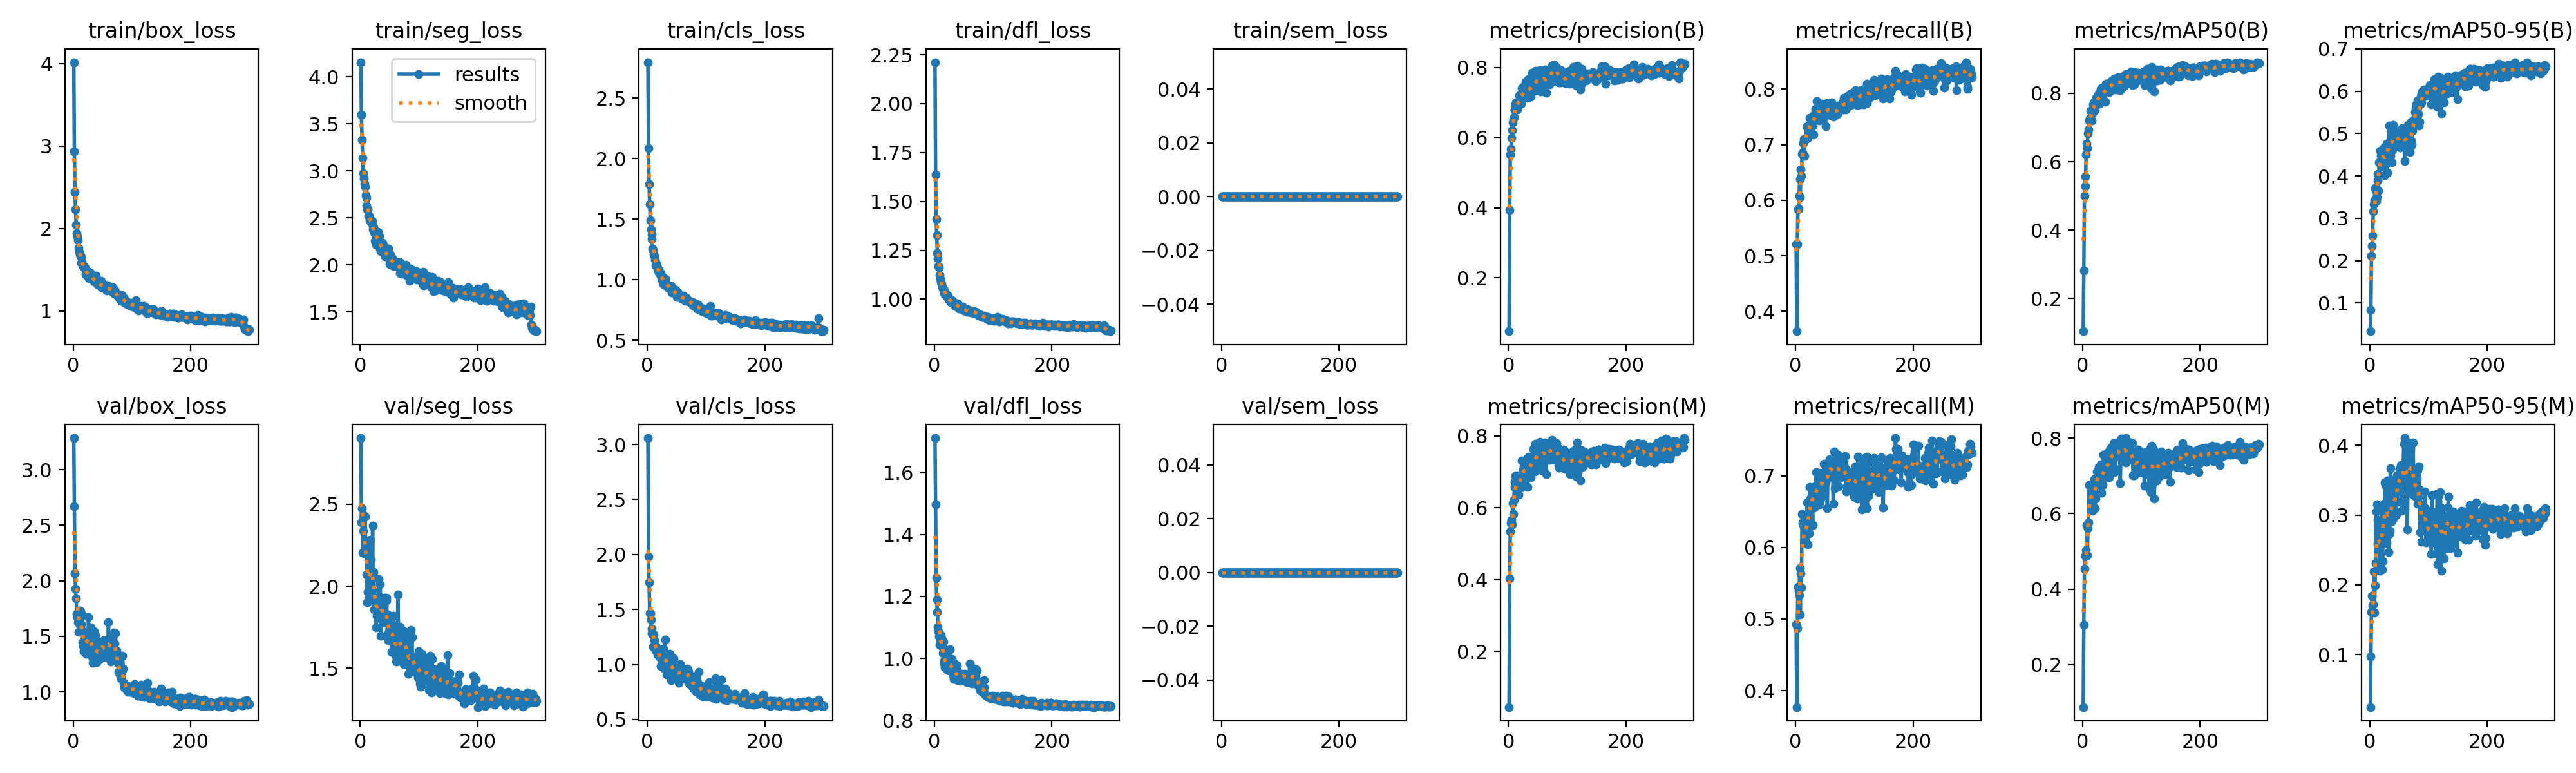

Source data for this figure (header and first rows):
epoch, time, train/box_loss, train/seg_loss, train/cls_loss, train/dfl_loss, train/sem_loss, metrics/precision(B), metrics/recall(B), metrics/mAP50(B), metrics/mAP50-95(B), metrics/precision(M), metrics/recall(M), metrics/mAP50(M), metrics/mAP50-95(M), val/box_loss, val/seg_loss, val/cls_loss, val/dfl_loss, val/sem_loss, lr/pg0, lr/pg1, lr/pg2
1, 57.4, 4.019, 4.155, 2.795, 2.212, 0, 0.04807, 0.5206, 0.1045, 0.03324, 0.04553, 0.4931, 0.0872, 0.02465, 3.286, 2.904, 3.059, 1.712, 0, 0.0003304, 0.0003304, 0.06729
2, 101.7, 2.935, 3.598, 2.088, 1.636, 0, 0.3937, 0.3643, 0.2812, 0.08398, 0.4038, 0.377, 0.3044, 0.097, 2.673, 2.39, 1.982, 1.498, 0, 0.0006615, 0.0006615, 0.03429
3, 146.6, 2.447, 3.333, 1.787, 1.409, 0, 0.5517, 0.5212, 0.501, 0.2113, 0.5336, 0.4874, 0.4545, 0.1613, 2.067, 2.476, 1.748, 1.261, 0, 0.0009905, 0.0009905, 0.001285
4, 189.4, 2.237, 3.136, 1.625, 1.329, 0, 0.5675, 0.5837, 0.5289, 0.2348, 0.5568, 0.5451, 0.4888, 0.1838, 1.927, 2.206, 1.465, 1.189, 0, 0.0009901, 0.0009901, 0.0009901
5, 231.9, 2.047, 2.975, 1.492, 1.234, 0, 0.5995, 0.5852, 0.5562, 0.2592, 0.5658, 0.5397, 0.4887, 0.1701, 1.843, 2.339, 1.464, 1.151, 0, 0.0009868, 0.0009868, 0.0009868
6, 274.3, 1.945, 2.916, 1.416, 1.21, 0, 0.6213, 0.6076, 0.6208, 0.3164, 0.5533, 0.5329, 0.5029, 0.1718, 1.701, 2.432, 1.408, 1.103, 0, 0.0009835, 0.0009835, 0.0009835
7, 315.8, 1.903, 2.866, 1.371, 1.17, 0, 0.6437, 0.6375, 0.6526, 0.3325, 0.6135, 0.5708, 0.5694, 0.2192, 1.675, 2.2, 1.285, 1.087, 0, 0.0009802, 0.0009802, 0.0009802
8, 357, 1.857, 2.828, 1.333, 1.163, 0, 0.6551, 0.6056, 0.6404, 0.3418, 0.5828, 0.5059, 0.4904, 0.1602, 1.627, 2.425, 1.325, 1.07, 0, 0.0009769, 0.0009769, 0.0009769
9, 400.1, 1.766, 2.739, 1.259, 1.122, 0, 0.6592, 0.6552, 0.6829, 0.3709, 0.6218, 0.5637, 0.5613, 0.1989, 1.538, 2.28, 1.275, 1.044, 0, 0.0009736, 0.0009736, 0.0009736
10, 444.9, 1.721, 2.716, 1.247, 1.105, 0, 0.681, 0.644, 0.6947, 0.3663, 0.6583, 0.544, 0.5766, 0.2308, 1.615, 2.232, 1.161, 1.06, 0, 0.0009703, 0.0009703, 0.0009703
11, 488, 1.686, 2.631, 1.209, 1.089, 0, 0.6786, 0.683, 0.7215, 0.3404, 0.6722, 0.6466, 0.6759, 0.3055, 1.732, 2.07, 1.272, 1.076, 0, 0.000967, 0.000967, 0.000967
12, 528.5, 1.67, 2.591, 1.195, 1.077, 0, 0.6952, 0.6852, 0.7268, 0.3497, 0.6875, 0.6343, 0.6749, 0.3149, 1.723, 1.901, 1.222, 1.064, 0, 0.0009637, 0.0009637, 0.0009637
13, 569.3, 1.654, 2.593, 1.167, 1.063, 0, 0.7001, 0.7029, 0.7487, 0.3889, 0.6891, 0.6314, 0.677, 0.2932, 1.608, 1.964, 1.17, 1.038, 0, 0.0009604, 0.0009604, 0.0009604
14, 609.8, 1.588, 2.522, 1.116, 1.053, 0, 0.6976, 0.7097, 0.7481, 0.4049, 0.6575, 0.6307, 0.654, 0.2592, 1.563, 1.966, 1.125, 1.016, 0, 0.0009571, 0.0009571, 0.0009571
15, 652.4, 1.595, 2.524, 1.133, 1.048, 0, 0.68, 0.6797, 0.7203, 0.3647, 0.6581, 0.6116, 0.6439, 0.2742, 1.697, 1.927, 1.161, 1.054, 0, 0.0009538, 0.0009538, 0.0009538
16, 694.7, 1.562, 2.476, 1.115, 1.049, 0, 0.6966, 0.7097, 0.7532, 0.4317, 0.6708, 0.6105, 0.643, 0.2549, 1.448, 2.076, 1.136, 0.9921, 0, 0.0009505, 0.0009505, 0.0009505
17, 736.8, 1.549, 2.478, 1.098, 1.032, 0, 0.6906, 0.7097, 0.7409, 0.4302, 0.6355, 0.6069, 0.6072, 0.2201, 1.411, 2.282, 1.089, 0.9842, 0, 0.0009472, 0.0009472, 0.0009472
18, 778.6, 1.528, 2.451, 1.075, 1.025, 0, 0.7204, 0.7134, 0.7677, 0.4601, 0.6655, 0.622, 0.6412, 0.2443, 1.366, 2.16, 1.101, 0.9713, 0, 0.0009439, 0.0009439, 0.0009439
19, 820.3, 1.535, 2.462, 1.078, 1.03, 0, 0.7, 0.7314, 0.7659, 0.4495, 0.6768, 0.6419, 0.6596, 0.2689, 1.412, 2.062, 1.112, 0.9804, 0, 0.0009406, 0.0009406, 0.0009406
20, 861.6, 1.522, 2.466, 1.061, 1.028, 0, 0.7166, 0.7332, 0.7755, 0.421, 0.6907, 0.6632, 0.6917, 0.3109, 1.536, 1.977, 1.099, 1.01, 0, 0.0009373, 0.0009373, 0.0009373
21, 903.2, 1.447, 2.381, 1.05, 1.016, 0, 0.6963, 0.7119, 0.7512, 0.4424, 0.6574, 0.6047, 0.6139, 0.2218, 1.4, 2.371, 1.067, 0.9689, 0, 0.000934, 0.000934, 0.000934
22, 944.9, 1.471, 2.412, 1.048, 1.012, 0, 0.7094, 0.7253, 0.7646, 0.4629, 0.6567, 0.6237, 0.6406, 0.2341, 1.343, 1.937, 1.11, 0.9629, 0, 0.0009307, 0.0009307, 0.0009307
23, 987.3, 1.488, 2.399, 1.052, 1.017, 0, 0.7402, 0.722, 0.7874, 0.4611, 0.731, 0.6195, 0.6762, 0.2829, 1.411, 2.087, 0.9843, 0.9769, 0, 0.0009274, 0.0009274, 0.0009274
24, 1029, 1.438, 2.343, 1.014, 0.9973, 0, 0.725, 0.7477, 0.7891, 0.4418, 0.7004, 0.6845, 0.7117, 0.3166, 1.483, 1.861, 1.072, 0.9765, 0, 0.0009241, 0.0009241, 0.0009241
25, 1075, 1.422, 2.252, 0.9959, 0.9951, 0, 0.7456, 0.7289, 0.7937, 0.4673, 0.7066, 0.6682, 0.7093, 0.3008, 1.414, 1.911, 1.007, 0.9596, 0, 0.0009208, 0.0009208, 0.0009208
26, 1120, 1.448, 2.32, 1.023, 0.9949, 0, 0.7235, 0.7434, 0.7888, 0.401, 0.7144, 0.6624, 0.7155, 0.3466, 1.672, 1.89, 1.062, 1.03, 0, 0.0009175, 0.0009175, 0.0009175
27, 1166, 1.397, 2.213, 0.9619, 0.9841, 0, 0.719, 0.7371, 0.7786, 0.4252, 0.7072, 0.6834, 0.7242, 0.343, 1.536, 1.751, 1.144, 0.9813, 0, 0.0009142, 0.0009142, 0.0009142
28, 1211, 1.431, 2.277, 0.9926, 0.9884, 0, 0.7162, 0.743, 0.7691, 0.4431, 0.6713, 0.6776, 0.6774, 0.2858, 1.456, 1.821, 1.102, 0.9707, 0, 0.0009109, 0.0009109, 0.0009109
29, 1256, 1.465, 2.315, 0.9863, 0.988, 0, 0.7595, 0.7347, 0.8009, 0.4758, 0.7238, 0.6309, 0.6801, 0.2601, 1.405, 1.849, 0.9622, 0.9641, 0, 0.0009076, 0.0009076, 0.0009076
30, 1302, 1.451, 2.348, 1.006, 0.9963, 0, 0.7198, 0.7177, 0.7706, 0.4083, 0.7107, 0.6841, 0.7266, 0.3495, 1.578, 1.809, 1.227, 0.9974, 0, 0.0009043, 0.0009043, 0.0009043
31, 1347, 1.434, 2.325, 1.007, 0.992, 0, 0.7551, 0.7527, 0.8138, 0.4706, 0.736, 0.6819, 0.7301, 0.3304, 1.453, 2.042, 0.9727, 0.9686, 0, 0.000901, 0.000901, 0.000901
32, 1395, 1.412, 2.306, 0.962, 0.9852, 0, 0.713, 0.7419, 0.7772, 0.478, 0.6572, 0.6556, 0.6562, 0.247, 1.315, 1.936, 1.087, 0.9434, 0, 0.0008977, 0.0008977, 0.0008977
33, 1439, 1.377, 2.172, 0.9501, 0.9762, 0, 0.7665, 0.7487, 0.8169, 0.5182, 0.7236, 0.6616, 0.6967, 0.2732, 1.263, 1.869, 0.9072, 0.9329, 0, 0.0008944, 0.0008944, 0.0008944
34, 1486, 1.383, 2.208, 0.9592, 0.9813, 0, 0.7164, 0.7639, 0.7878, 0.4781, 0.6869, 0.6638, 0.6755, 0.2772, 1.332, 2.011, 1.027, 0.9412, 0, 0.0008911, 0.0008911, 0.0008911
35, 1533, 1.356, 2.148, 0.9393, 0.9663, 0, 0.7452, 0.7572, 0.8078, 0.448, 0.7424, 0.7054, 0.7555, 0.3668, 1.548, 1.7, 0.9817, 0.9805, 0, 0.0008878, 0.0008878, 0.0008878
36, 1577, 1.358, 2.188, 0.9331, 0.9642, 0, 0.7302, 0.778, 0.8034, 0.4947, 0.694, 0.6874, 0.7036, 0.2902, 1.331, 1.865, 0.9906, 0.9406, 0, 0.0008845, 0.0008845, 0.0008845
37, 1621, 1.369, 2.164, 0.9339, 0.9689, 0, 0.75, 0.7515, 0.8162, 0.4905, 0.7371, 0.6624, 0.7135, 0.2913, 1.353, 1.798, 0.9658, 0.9439, 0, 0.0008812, 0.0008812, 0.0008812
38, 1669, 1.387, 2.232, 0.9435, 0.9686, 0, 0.7169, 0.7568, 0.7758, 0.4327, 0.6842, 0.6962, 0.6968, 0.3188, 1.511, 1.898, 1.095, 0.9765, 0, 0.0008779, 0.0008779, 0.0008779
39, 1714, 1.425, 2.174, 0.9488, 0.9725, 0, 0.7378, 0.7729, 0.8073, 0.4612, 0.7271, 0.704, 0.7416, 0.3451, 1.462, 1.777, 1.081, 0.9573, 0, 0.0008746, 0.0008746, 0.0008746
40, 1766, 1.383, 2.198, 0.9452, 0.9788, 0, 0.7846, 0.743, 0.8285, 0.52, 0.7424, 0.6599, 0.7221, 0.2951, 1.27, 1.885, 0.8567, 0.93, 0, 0.0008713, 0.0008713, 0.0008713
41, 1814, 1.324, 2.102, 0.9203, 0.9578, 0, 0.7407, 0.7596, 0.8079, 0.508, 0.706, 0.6643, 0.7042, 0.3006, 1.289, 1.931, 1.038, 0.9287, 0, 0.000868, 0.000868, 0.000868
42, 1860, 1.327, 2.092, 0.8955, 0.9536, 0, 0.771, 0.7537, 0.8277, 0.5002, 0.7631, 0.6935, 0.7616, 0.3506, 1.348, 1.799, 0.8767, 0.9377, 0, 0.0008647, 0.0008647, 0.0008647
43, 1908, 1.34, 2.164, 0.9327, 0.9641, 0, 0.7436, 0.7675, 0.8187, 0.4894, 0.733, 0.6956, 0.7354, 0.332, 1.37, 1.831, 0.995, 0.9388, 0, 0.0008614, 0.0008614, 0.0008614
44, 1963, 1.334, 2.129, 0.905, 0.9531, 0, 0.7331, 0.7734, 0.8092, 0.503, 0.7068, 0.6894, 0.7209, 0.2992, 1.293, 1.929, 0.969, 0.9275, 0, 0.0008581, 0.0008581, 0.0008581
45, 2010, 1.333, 2.112, 0.8992, 0.9559, 0, 0.7375, 0.752, 0.8038, 0.4794, 0.7008, 0.6708, 0.6972, 0.3013, 1.366, 1.916, 1.056, 0.945, 0, 0.0008548, 0.0008548, 0.0008548
46, 2058, 1.302, 2.092, 0.8966, 0.9521, 0, 0.7905, 0.7491, 0.8295, 0.4937, 0.7769, 0.7042, 0.7704, 0.3568, 1.402, 1.705, 0.899, 0.9497, 0, 0.0008515, 0.0008515, 0.0008515
47, 2104, 1.296, 2.083, 0.8947, 0.9523, 0, 0.7462, 0.757, 0.8067, 0.4877, 0.721, 0.6819, 0.7152, 0.3191, 1.356, 1.828, 0.9706, 0.9418, 0, 0.0008482, 0.0008482, 0.0008482
48, 2155, 1.363, 2.172, 0.9156, 0.9629, 0, 0.7727, 0.7683, 0.8363, 0.4857, 0.7546, 0.717, 0.7744, 0.356, 1.44, 1.672, 0.9402, 0.9468, 0, 0.0008449, 0.0008449, 0.0008449
49, 2202, 1.293, 2.076, 0.8907, 0.9482, 0, 0.7773, 0.7578, 0.8339, 0.4848, 0.7512, 0.7, 0.7585, 0.3503, 1.434, 1.677, 0.8744, 0.9489, 0, 0.0008416, 0.0008416, 0.0008416
50, 2246, 1.278, 2.007, 0.8576, 0.9427, 0, 0.7516, 0.7621, 0.8211, 0.4856, 0.7518, 0.6953, 0.7563, 0.356, 1.414, 1.777, 0.9668, 0.9452, 0, 0.0008383, 0.0008383, 0.0008383
51, 2295, 1.323, 2.11, 0.8989, 0.9496, 0, 0.7658, 0.733, 0.8186, 0.4826, 0.7479, 0.6913, 0.758, 0.3656, 1.42, 1.677, 0.8944, 0.943, 0, 0.000835, 0.000835, 0.000835
52, 2343, 1.297, 2.072, 0.874, 0.9454, 0, 0.7418, 0.7645, 0.8176, 0.4677, 0.7268, 0.7031, 0.7516, 0.356, 1.462, 1.739, 0.9692, 0.9509, 0, 0.0008317, 0.0008317, 0.0008317
53, 2388, 1.301, 2.035, 0.8755, 0.941, 0, 0.7919, 0.761, 0.8419, 0.5095, 0.7831, 0.7077, 0.7875, 0.3718, 1.361, 1.598, 0.8326, 0.9289, 0, 0.0008284, 0.0008284, 0.0008284
54, 2434, 1.319, 2.072, 0.8777, 0.9399, 0, 0.7318, 0.7744, 0.8205, 0.4987, 0.7245, 0.6551, 0.7096, 0.3063, 1.348, 1.775, 0.9697, 0.9397, 0, 0.0008251, 0.0008251, 0.0008251
55, 2480, 1.311, 2.036, 0.8726, 0.9475, 0, 0.7709, 0.7617, 0.8391, 0.5131, 0.7705, 0.7044, 0.7768, 0.3567, 1.314, 1.708, 0.8747, 0.9238, 0, 0.0008218, 0.0008218, 0.0008218
56, 2524, 1.254, 1.986, 0.8526, 0.937, 0, 0.7346, 0.7628, 0.8113, 0.4959, 0.7037, 0.6978, 0.7179, 0.3171, 1.329, 1.82, 1.005, 0.9257, 0, 0.0008185, 0.0008185, 0.0008185
57, 2569, 1.252, 2.002, 0.8508, 0.9427, 0, 0.7804, 0.7658, 0.8456, 0.4941, 0.7636, 0.7166, 0.7765, 0.369, 1.433, 1.738, 0.9103, 0.947, 0, 0.0008152, 0.0008152, 0.0008152
58, 2614, 1.312, 2.017, 0.8591, 0.944, 0, 0.7779, 0.7617, 0.8391, 0.48, 0.7653, 0.7235, 0.7883, 0.4026, 1.466, 1.617, 0.9103, 0.9465, 0, 0.0008119, 0.0008119, 0.0008119
59, 2660, 1.259, 2, 0.8435, 0.9344, 0, 0.7816, 0.7527, 0.8329, 0.4875, 0.7596, 0.7101, 0.7648, 0.3587, 1.415, 1.624, 0.9206, 0.943, 0, 0.0008086, 0.0008086, 0.0008086
60, 2704, 1.282, 2.031, 0.8569, 0.9388, 0, 0.7582, 0.7607, 0.8274, 0.4356, 0.7515, 0.7195, 0.7836, 0.4104, 1.627, 1.575, 0.9287, 0.9835, 0, 0.0008053, 0.0008053, 0.0008053
... 240 more rows
